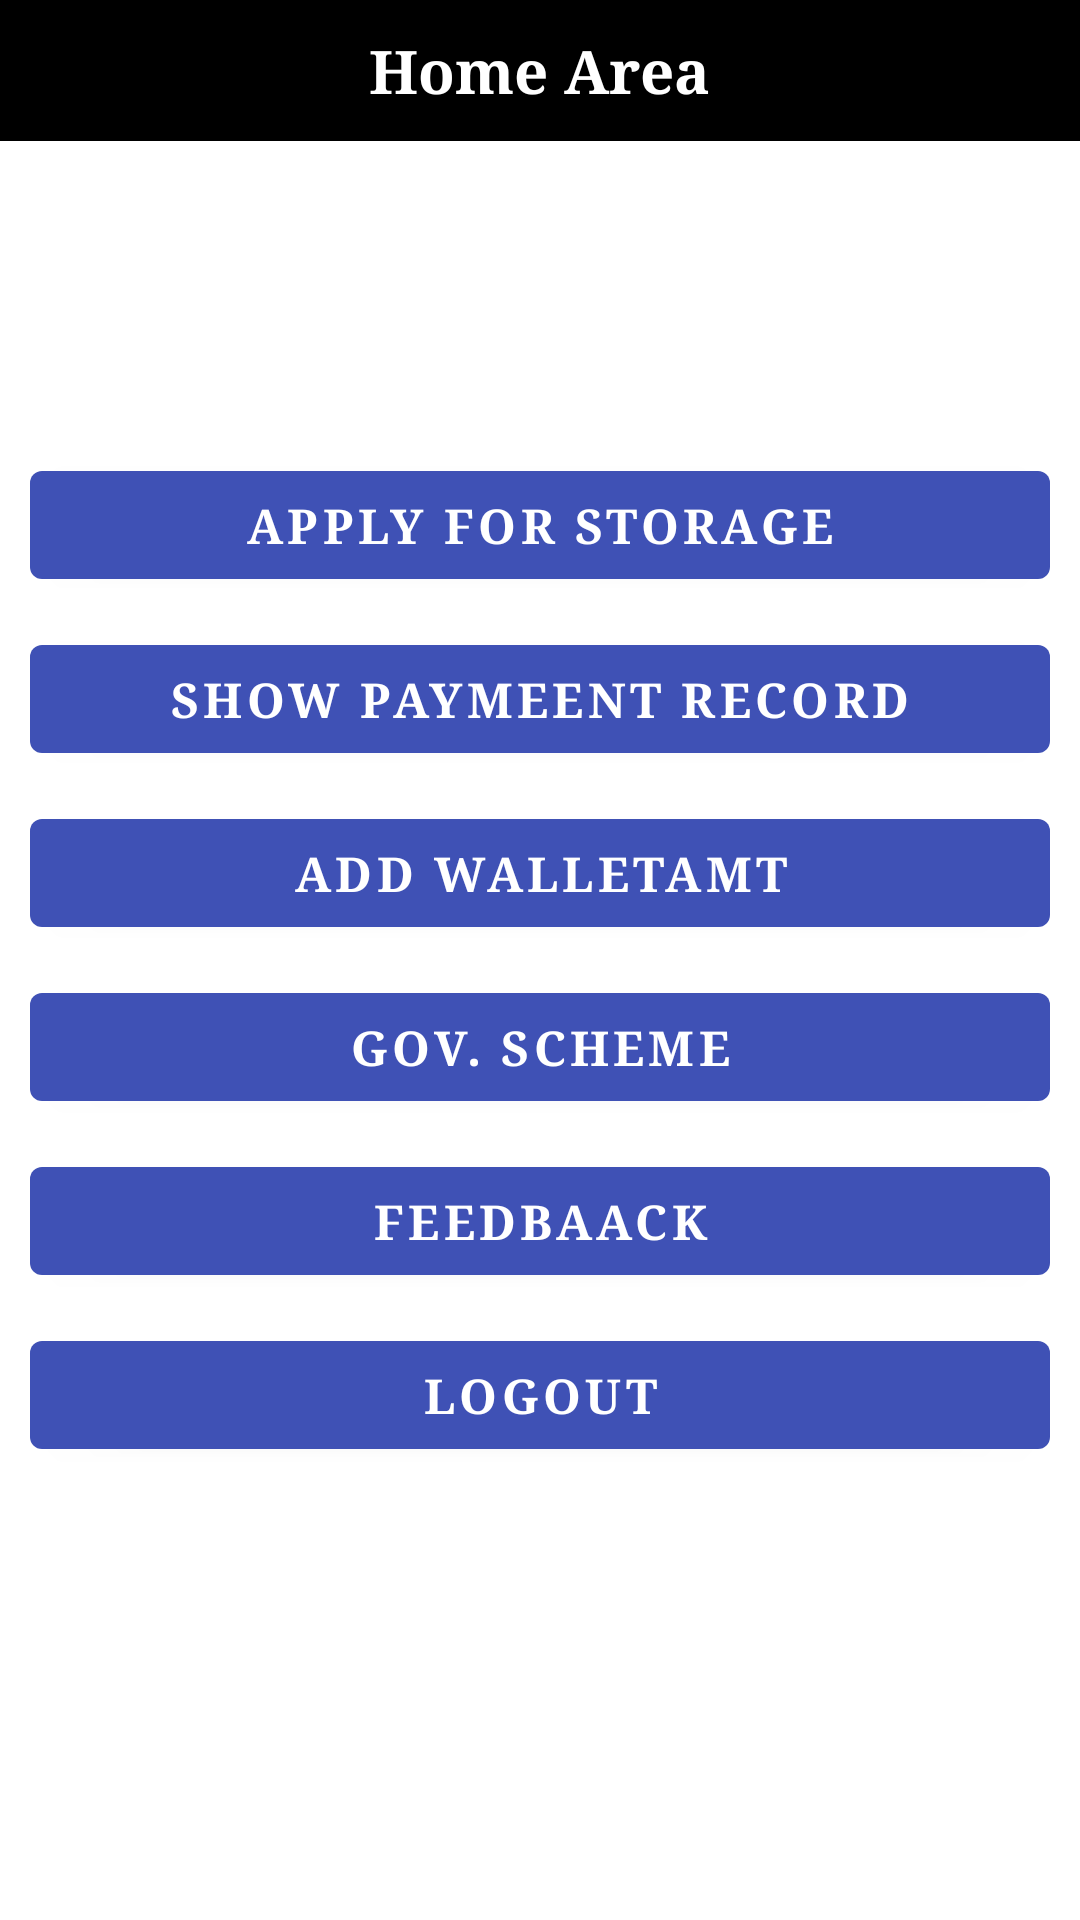

Layout XML and referenced resources for this Android screen:
<!-- AndroidManifest.xml: application theme AppTheme -->
<!-- res/layout/activity_farmerhome.xml -->
<?xml version="1.0" encoding="utf-8"?>
<RelativeLayout xmlns:android="http://schemas.android.com/apk/res/android"
    xmlns:app="http://schemas.android.com/apk/res-auto"
    xmlns:tools="http://schemas.android.com/tools"
    android:layout_width="match_parent"
    android:layout_height="match_parent"
    android:background="@drawable/greenback"
    tools:context=".FarmerhomeActivity">

    <RelativeLayout
        android:layout_width="match_parent"
        android:layout_height="wrap_content"
        android:layout_alignParentTop="true"
        android:layout_marginBottom="5dp"
        android:background="#000000">

        <TextView
            android:layout_width="wrap_content"
            android:layout_height="wrap_content"
            android:layout_centerHorizontal="true"
            android:layout_centerVertical="true"
            android:layout_margin="10dp"
            android:fontFamily="serif"
            android:text="Home Area"
            android:textColor="#ffffff"
            android:textSize="20sp"
            android:textStyle="bold" />

    </RelativeLayout>

    <LinearLayout
        android:layout_width="match_parent"
        android:layout_height="match_parent"
        android:gravity="center"
        android:orientation="vertical">

        <android.support.design.button.MaterialButton
            android:id="@+id/storage_button"
            style="@style/Widget.MaterialComponents.Button"
            android:layout_width="match_parent"
            android:layout_height="wrap_content"
            android:layout_marginLeft="10dp"
            android:layout_marginTop="10dp"
            android:layout_marginRight="10dp"
            android:layout_marginBottom="10dp"
            android:fontFamily="serif"
            android:textSize="16dp"
            android:text="@string/label_storagel"
            android:textStyle="bold" />


        <android.support.design.button.MaterialButton
            android:id="@+id/payrecoed_button"
            style="@style/Widget.MaterialComponents.Button"
            android:layout_width="match_parent"
            android:layout_height="wrap_content"
            android:layout_marginLeft="10dp"
            android:layout_marginTop="0dp"
            android:layout_marginRight="10dp"
            android:layout_marginBottom="10dp"
            android:fontFamily="serif"
            android:textSize="16dp"
            android:text="@string/label_payrecord"
            android:textStyle="bold" />

        <android.support.design.button.MaterialButton
            android:id="@+id/addWalletAmtf"
            style="@style/Widget.MaterialComponents.Button"
            android:layout_width="match_parent"
            android:layout_height="wrap_content"
            android:layout_marginLeft="10dp"
            android:layout_marginTop="0dp"
            android:layout_marginRight="10dp"
            android:layout_marginBottom="10dp"
            android:fontFamily="serif"
            android:textSize="16dp"
            android:text="Add WalletAmt"
            android:textStyle="bold" />

        <android.support.design.button.MaterialButton
            android:id="@+id/btn_govscheme"
            style="@style/Widget.MaterialComponents.Button"
            android:layout_width="match_parent"
            android:layout_height="wrap_content"
            android:layout_marginLeft="10dp"
            android:layout_marginTop="0dp"
            android:layout_marginRight="10dp"
            android:layout_marginBottom="10dp"
            android:fontFamily="serif"
            android:textSize="16dp"
            android:text="GOV. Scheme"
            android:textStyle="bold" />

        <android.support.design.button.MaterialButton
            android:id="@+id/feedback_button"
            style="@style/Widget.MaterialComponents.Button"
            android:layout_width="match_parent"
            android:layout_height="wrap_content"
            android:layout_marginLeft="10dp"
            android:layout_marginTop="0dp"
            android:layout_marginRight="10dp"
            android:layout_marginBottom="10dp"
            android:fontFamily="serif"
            android:textSize="16dp"
            android:text="@string/label_feedback"
            android:textStyle="bold" />


        <android.support.design.button.MaterialButton
            android:id="@+id/logout_button"
            style="@style/Widget.MaterialComponents.Button"
            android:layout_width="match_parent"
            android:layout_height="wrap_content"
            android:layout_marginLeft="10dp"
            android:layout_marginTop="0dp"
            android:layout_marginRight="10dp"
            android:layout_marginBottom="10dp"
            android:fontFamily="serif"
            android:textSize="16dp"
            android:text="Logout"
            android:textStyle="bold" />
    </LinearLayout>
</RelativeLayout>
<!-- resources referenced by this layout -->
<resources>
  <string name="label_feedback">Feedbaack</string>
  <string name="label_payrecord">Show paymeent record</string>
  <string name="label_storagel">Apply For Storage</string>
  <style name="AppTheme" parent="Theme.MaterialComponents.Light.NoActionBar">
          
          <item name="colorPrimary">@color/colorPrimary</item>
          <item name="colorPrimaryDark">@color/colorPrimaryDark</item>
          <item name="colorAccent">@color/background</item>
      </style>
  <color name="colorPrimary">#3F51B5</color>
  <color name="colorPrimaryDark">#303F9F</color>
  <color name="background">#009688</color>
</resources>
